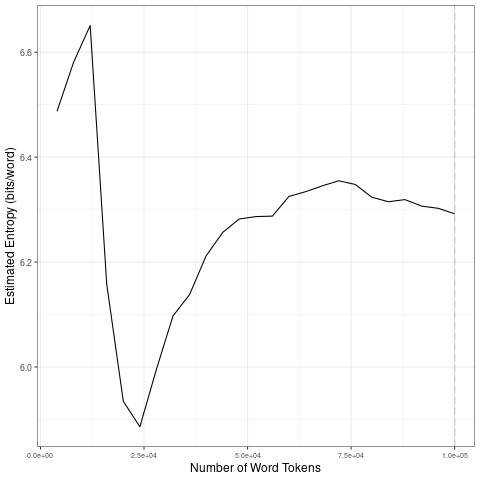

The file beside this chart, header and first rows:
file, entropy.Corpus.Size, entropy.Entropy, sd.Corpus.Size, sd.SD
data/2021_by_es/2021-12-11_tokens_1-gram…, 4000, 6.487, 20000, 0.3046
data/2021_by_es/2021-12-11_tokens_1-gram…, 8000, 6.581, 40000, 0.1273
data/2021_by_es/2021-12-11_tokens_1-gram…, 12000, 6.651, 60000, 0.02452
data/2021_by_es/2021-12-11_tokens_1-gram…, 16000, 6.158, 80000, 0.01234
data/2021_by_es/2021-12-11_tokens_1-gram…, 20000, 5.935, 1e+05, 0.01065
data/2021_by_es/2021-12-11_tokens_1-gram…, 24000, 5.886, 20000, 0.3046
data/2021_by_es/2021-12-11_tokens_1-gram…, 28000, 5.996, 40000, 0.1273
data/2021_by_es/2021-12-11_tokens_1-gram…, 32000, 6.097, 60000, 0.02452
data/2021_by_es/2021-12-11_tokens_1-gram…, 36000, 6.138, 80000, 0.01234
data/2021_by_es/2021-12-11_tokens_1-gram…, 40000, 6.212, 1e+05, 0.01065
data/2021_by_es/2021-12-11_tokens_1-gram…, 44000, 6.257, 20000, 0.3046
data/2021_by_es/2021-12-11_tokens_1-gram…, 48000, 6.282, 40000, 0.1273
data/2021_by_es/2021-12-11_tokens_1-gram…, 52000, 6.287, 60000, 0.02452
data/2021_by_es/2021-12-11_tokens_1-gram…, 56000, 6.288, 80000, 0.01234
data/2021_by_es/2021-12-11_tokens_1-gram…, 60000, 6.325, 1e+05, 0.01065
data/2021_by_es/2021-12-11_tokens_1-gram…, 64000, 6.334, 20000, 0.3046
data/2021_by_es/2021-12-11_tokens_1-gram…, 68000, 6.345, 40000, 0.1273
data/2021_by_es/2021-12-11_tokens_1-gram…, 72000, 6.355, 60000, 0.02452
data/2021_by_es/2021-12-11_tokens_1-gram…, 76000, 6.348, 80000, 0.01234
data/2021_by_es/2021-12-11_tokens_1-gram…, 80000, 6.324, 1e+05, 0.01065
data/2021_by_es/2021-12-11_tokens_1-gram…, 84000, 6.315, 20000, 0.3046
data/2021_by_es/2021-12-11_tokens_1-gram…, 88000, 6.319, 40000, 0.1273
data/2021_by_es/2021-12-11_tokens_1-gram…, 92000, 6.307, 60000, 0.02452
data/2021_by_es/2021-12-11_tokens_1-gram…, 96000, 6.302, 80000, 0.01234
data/2021_by_es/2021-12-11_tokens_1-gram…, 1e+05, 6.292, 1e+05, 0.01065
